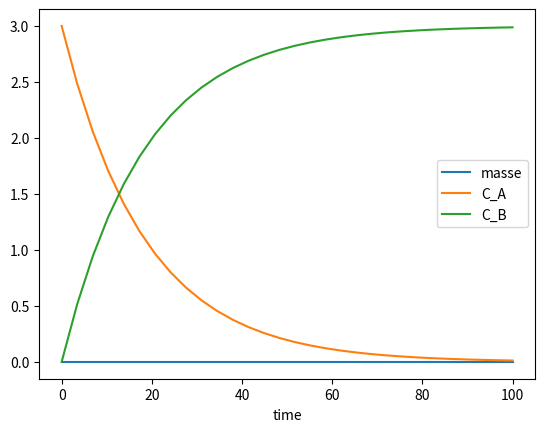

The matplotlib source for this figure:
import numpy as np
import matplotlib.pyplot as plt
from scipy.integrate import odeint

# Parameters
A = 1e13 # Arrhenius constant
T = 293.15 # Temperature [K]
E_a = 80000 # Activation energy [J/mol]
R = 8.31 # Ideal gas constant [J/molK]
rho = 1000 # density [kg/m3]
F_in = 0.2 # Inlet flowrate [m3/s]
h = 2.1 # Height of reactor
A_ = 1 # Cross-sectional area of reactor [m2]

V = A_*h  # Reactor volume [m3]
k = A*np.exp(-E_a/(R*T)) # Reaction rate constant
F_out = F_in # Steady state

def dUdt(U, t):
    m, C_A, C_B = U

    dmdt = rho*(F_in - F_out)
    dC_Adt = ( F_in*C_A - F_out*C_A )/ V-k*C_A
    dC_Bdt = ( F_in*C_B - F_out*C_B )/ V+k*C_A

    return [dmdt, dC_Adt, dC_Bdt]

# Create time domain
t_span = np.linspace(0, 100, 30)

# Initial condition
C_A0 = 3 # Initial concentration [mol/m3]
C_B0 = 0 # Initial concentration [mol/m3]
m0 = 0 # Initial mass in tank [kg]

Uzero = [m0, C_A0, C_B0]

solution = odeint(dUdt, Uzero, t_span)

# plot
plt.plot(t_span, solution[:, 0], label='masse');
plt.plot(t_span, solution[:, 1], label='C_A');
plt.plot(t_span, solution[:, 2], label='C_B');
plt.legend();
plt.xlabel('time');
plt.show()